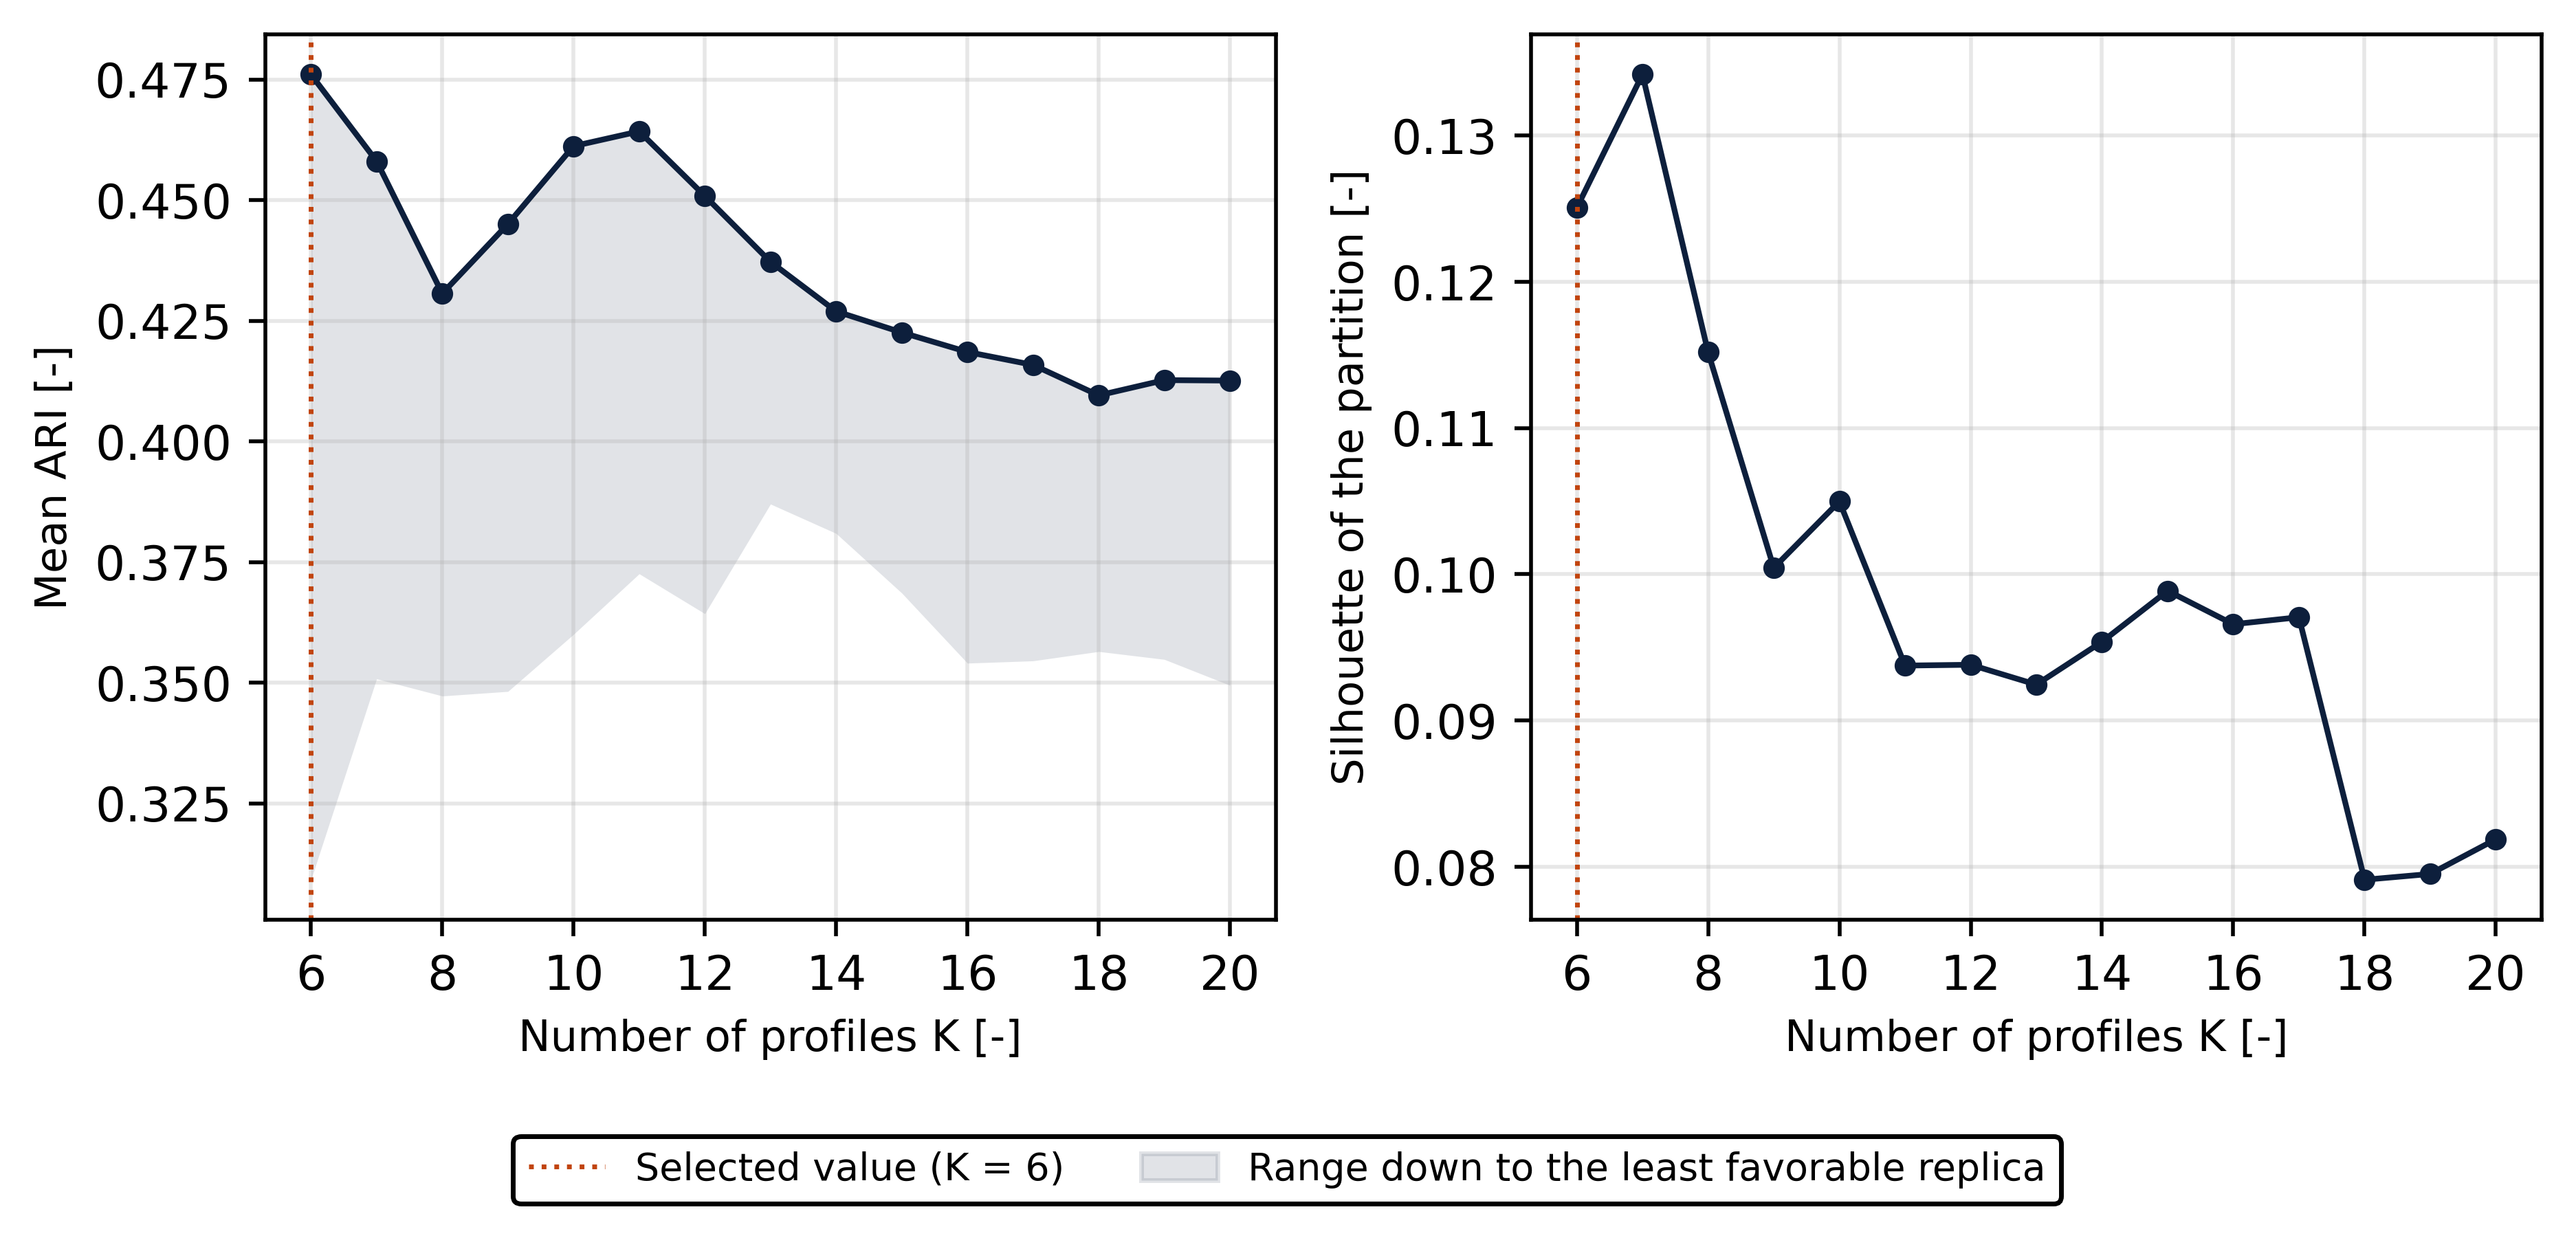

Data behind this chart, as committed beside it:
K, smallest_group, small_share, silhouette, davies_bouldin, calinski_harabasz, stability_mean, stability_min
6, 58, 0.0, 0.1251, 1.676, 202.9, 0.476, 0.3092
7, 58, 0.0, 0.1342, 1.803, 195.8, 0.458, 0.3508
8, 58, 0.0, 0.1152, 1.923, 188, 0.4306, 0.3472
9, 58, 0.0, 0.1004, 2.017, 175.7, 0.445, 0.3482
10, 50, 0.0, 0.105, 2.012, 164.2, 0.4612, 0.36
11, 39, 0.0, 0.09375, 1.917, 154.5, 0.4642, 0.3725
12, 39, 0.0, 0.09381, 2.15, 146.7, 0.4508, 0.3643
13, 39, 0.0, 0.09245, 2.185, 140.1, 0.4372, 0.387
14, 39, 0.0, 0.09538, 2.175, 134.6, 0.4269, 0.3809
15, 39, 0.0, 0.09886, 2.16, 129.9, 0.4226, 0.3686
16, 39, 0.0, 0.09658, 2.163, 125.5, 0.4185, 0.354
17, 39, 0.0, 0.09706, 2.219, 121.2, 0.4158, 0.3545
18, 39, 0.0, 0.07911, 2.258, 116.9, 0.4095, 0.3564
19, 39, 0.0, 0.0795, 2.301, 113.1, 0.4127, 0.3548
20, 18, 0.009756, 0.08188, 2.285, 109.7, 0.4126, 0.3494
